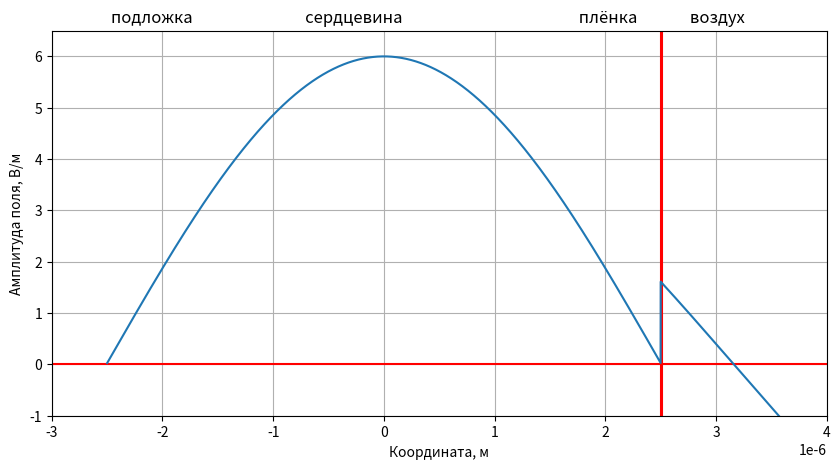

This chart was generated by the following Python code:
# -*- coding: utf-8 -*-
"""
Created on Mon Dec 24 12:09:09 2018

[redacted]
Этот код позволяет выполнить симуляцию распределения амплитуды поля по слоистой структуре, а также подсчитать процент ухода поля в слой сверхпроводника.
Доработка файла NIR.py на случай слоя кремния.
"""

import math as m
import matplotlib.pyplot as plt
import numpy as np
import scipy.integrate as s

#первый блок данных
n11=5.23
n12=5.82
n1=n11+1j*n12
nv=1
nsi=3.5
#print(n1)
#n1=(n1+36*nsi)/37
#print(n1)
#n1=(n1+nv)/2
#print(n1)
n1=(n1+nsi)/2
n11s=(n11+nsi)/2
n2=2.216
n3=2.214
n0=1
la=1550*10**-9
d=5*10**-6
a=10*10**-9
pi=3.1415926
k=(2*pi)/la
alpha=1.50098
g=k*n0*m.sin(alpha)
A=5
B=1
l=d/2
d1=d/2+a

#расчёт поперечных волновых векторов
h=k*n2*m.sin(alpha)
v0=(h**2*k**2)**(1/2)
v3=(h**2-(k*n3)**2)**(1/2)
u1=((k*n1)**2-h**2)**(1/2)
u2=((k*n2)**2-h**2)**(1/2)

#разделил части для расчёта критических размеров слоёв, чтоб не нагромождать код в длину
fst=n2**2-n0**2
snd=nsi**2-n2**2
trd=(fst/snd)**(1/2)
fth=m.atan(trd)
ffth=2*pi*snd**(1/2)
sth=fth/ffth

#расчёт критических размеров слоёв (NbN, Si, Si+NbN соответственно)
hkr=la*m.atan((((n2**2-n0**2)/(n11**2-n2**2))**(1/2)))/(2*pi*((n11**2-n2**2)**(1/2)))
hkr2=la*sth
hkr3=la*m.atan((((n2**2-n0**2)/(n11s**2-n2**2))**(1/2)))/(2*pi*((n11s**2-n2**2)**(1/2)))

#расчёт точек для графика распределения амплитуды поля по заданной слоистой структуре
x=np.arange(-l+a/1000,0.000004,a/10)
x1=np.arange(l-a,d1+a,a/1000)
def Et(x):
    if d1 < x:
        return A*np.exp(-v0*x)
    elif (l <= x) and (x <= d1):
        return A*np.exp(1j*u1*x)+B*np.exp(-1j*u1*x)
    elif (-l < x) and (x < l):
        return A*np.exp(1j*u2*x)+B*np.exp(-1j*u2*x)
    elif (x <= -l):
        return A*np.exp(v3*x)
    else:
        return 0
   
#интеграл методом трапеции (грубая оценка)
def trapezoidal(f, a, b, n):
    h = (b-a)/float(n)
    I = f(a) + f(b)
    for k in range(1, n, 1):
        x = a + k*h
        I += 2*f(x)
    I *= h/2
    return I
    
y = np.vectorize(Et, otypes=[float])
fig, (ax1) = plt.subplots(nrows=1,ncols=1,figsize=(10,5))
ax1.axvline(x=l,ymin=0,ymax=3,color='red')
ax1.set_ylabel("Амплитуда поля, В/м")
ax1.set_xlabel("Координата, м")
ax1.axis([-0.000003,0.000004,-1, 6.5])
ax1.grid()
ax1.set_title("подложка                              сердцевина                                               плёнка              воздух      ")
#ax1.set_title("") 
#plt.axvline(x=-l,ymin=0,ymax=3,color='red')
ax1.axvline(x=d1,ymin=0,ymax=3,color='red')
ax1.axhline(y=0,xmin=-10,xmax=10,color='red')
ax1.plot(x,y(-x))
plt.show()

#расчёт интегралов
I1=trapezoidal(y,-l,d1,100)
I2=trapezoidal(y,l,d1,100)
I3=s.quad(y,-l,d1)
I4=s.quad(y,l,d1)
It1=I3[0]
It2=I4[0]
I5=0.3*a
Itog=I2*100/I1
Itog2=It2*100/It1
print("Усредненный показатель преломления",n1)
print("Процент в NbN (ч/з trapezoidal)",round(Itog,1),"%")
print("Процент в NbN (ч/з scipy.integrate.quad)",round(Itog2,1),"%")
print("Итоговая эффективность",round(Itog*0.3,1),"%")
print("Минимальный размер слоя NbN",round(hkr*10**9,1),"нм")
print("Минимальный размер слоя Si",round(hkr2*10**9,1),"нм")
print("Минимальный размер слоя Si+NbN",round(hkr3*10**9,1),"нм")
print("Возможно ли вообще распространение волны с длиной 1550нм в слое Si в 10нм?")
print(" ")
#не знаю, почему так выход с scipy интегралом, но это зависит видимот от шага, т.к. при увеличении слоя он становится нормальным